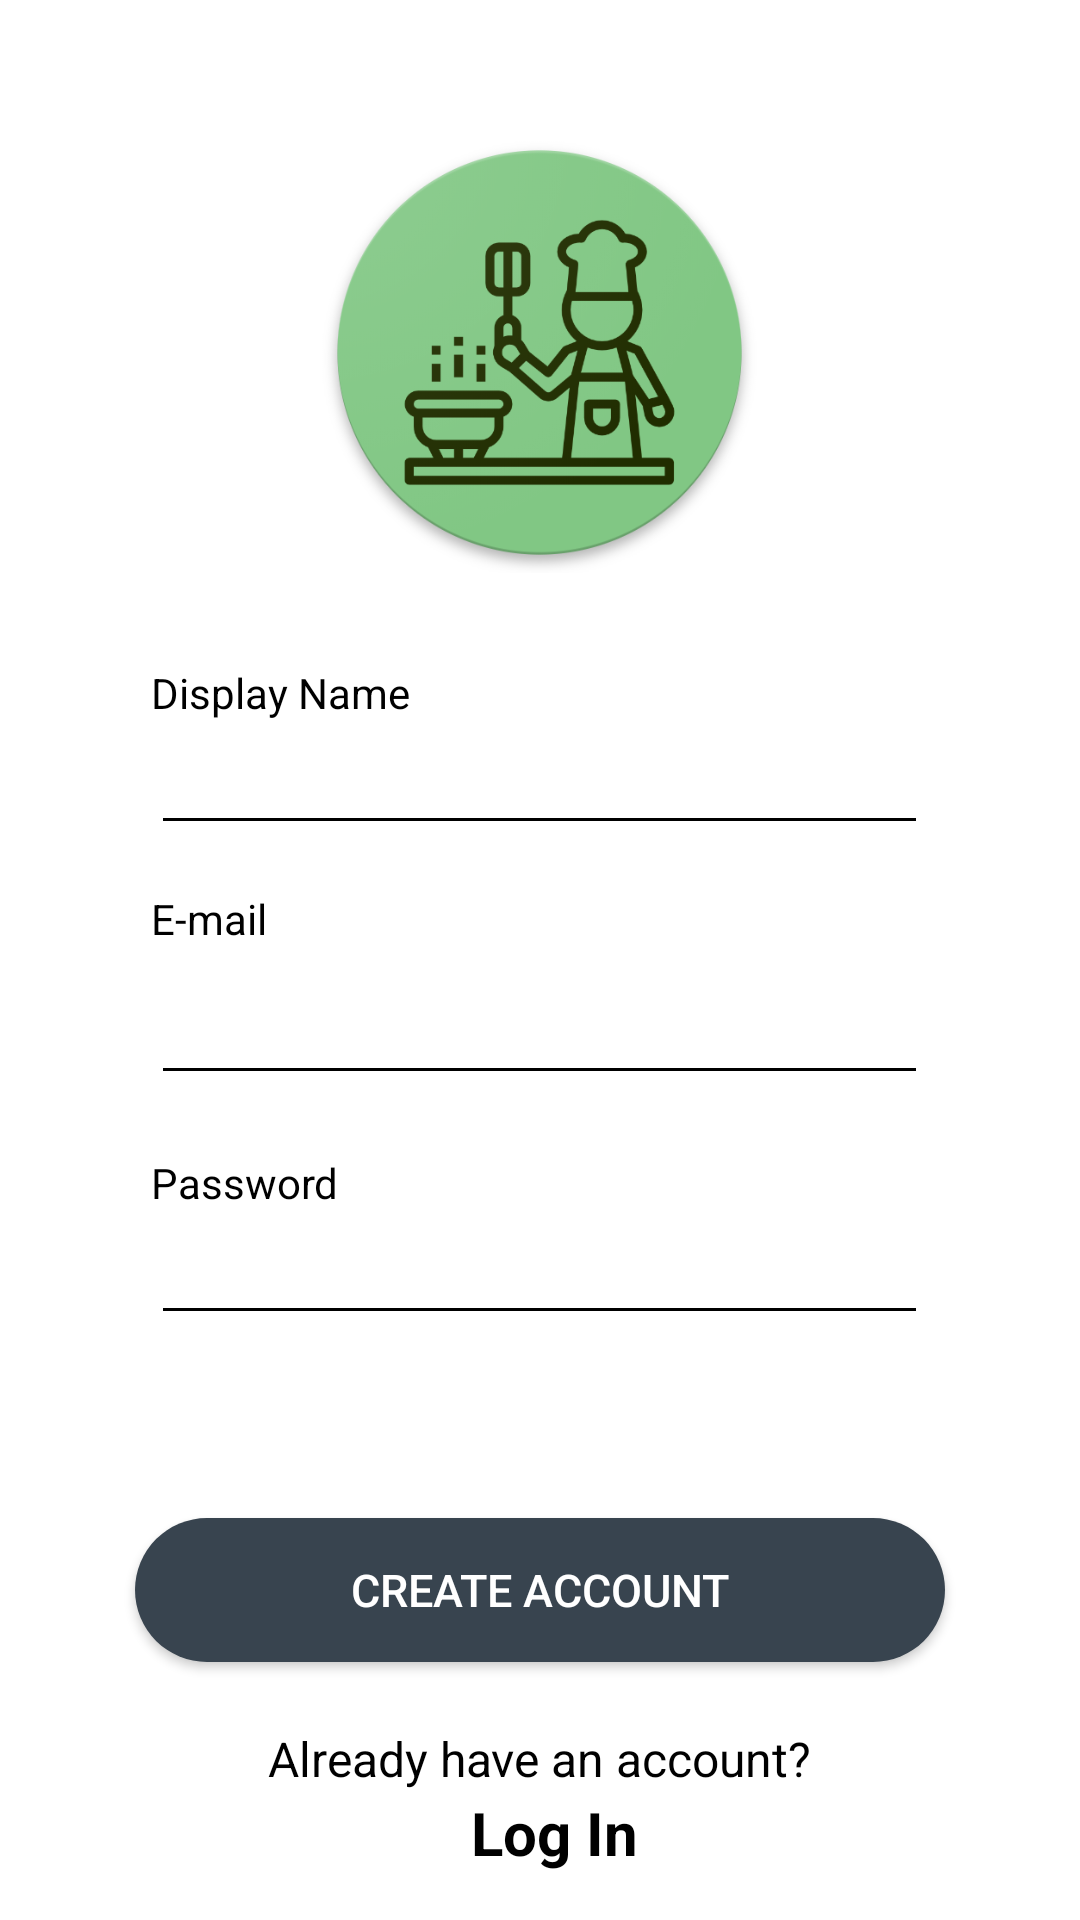

The Android layout XML behind this screen, and the referenced resources:
<!-- AndroidManifest.xml: application theme AppTheme -->
<!-- res/layout/activity_signup.xml -->
<?xml version="1.0" encoding="utf-8"?>
<RelativeLayout xmlns:android="http://schemas.android.com/apk/res/android"
    xmlns:app="http://schemas.android.com/apk/res-auto"
    xmlns:tools="http://schemas.android.com/tools"
    android:layout_width="match_parent"
    android:layout_height="match_parent"
    android:background="#ffffff"
    tools:context=".SignUpActivity">

    <EditText
        android:id="@+id/NameEditText"
        android:layout_width="259dp"
        android:layout_height="wrap_content"
        android:layout_above="@+id/textView3"
        android:layout_centerHorizontal="true"
        android:backgroundTint="#000000"
        android:ems="10"
        android:inputType="textPersonName"
        android:textColor="#000000"
        android:textColorHint="#000000"
        android:textColorLink="#000000" />

    <EditText
        android:id="@+id/EmailEdittext"
        android:layout_width="259dp"
        android:layout_height="wrap_content"
        android:layout_alignParentBottom="true"
        android:layout_centerHorizontal="true"
        android:layout_marginBottom="275dp"
        android:backgroundTint="#000000"
        android:inputType="textPersonName"
        android:paddingBottom="15dp"
        android:textColor="#000000"
        android:textColorHint="#000000"
        tools:layout_editor_absoluteX="84dp"
        tools:layout_editor_absoluteY="155dp" />


    <EditText
        android:id="@+id/PasswordeditText"
        android:layout_width="259dp"
        android:layout_height="wrap_content"
        android:layout_alignParentBottom="true"
        android:layout_centerHorizontal="true"
        android:layout_marginBottom="195dp"
        android:backgroundTint="#000000"
        android:ems="10"
        android:inputType="textPassword"
        android:textColor="#000000"
        android:textColorHint="#000000"
        android:textColorLink="#000000" />

    <Button
        android:id="@+id/CreateBtn"
        android:layout_width="wrap_content"
        android:layout_height="wrap_content"
        android:layout_alignParentBottom="true"
        android:layout_centerHorizontal="true"
        android:layout_marginBottom="86dp"
        android:background="@drawable/circular_button"
        android:backgroundTint="#38444f"
        android:text="Create Account"
        android:textColor="#ffffff"
        android:textSize="15sp" />

    <TextView
        android:id="@+id/textView2"
        android:layout_width="wrap_content"
        android:layout_height="wrap_content"
        android:layout_below="@+id/textView"
        android:layout_centerHorizontal="true"
        android:layout_marginTop="-43dp"
        android:paddingLeft="10dp"
        android:text="Log In"
        android:textColor="#000000"
        android:textSize="20sp"
        android:textStyle="bold" />


    <ImageView
        android:id="@+id/imageView"
        android:layout_width="333dp"
        android:layout_height="147dp"
        android:layout_alignParentTop="true"
        android:layout_centerHorizontal="true"
        android:layout_marginTop="44dp"
        android:src="@drawable/chefiepossiblelogo1" />

    <TextView
        android:id="@+id/textView"
        android:layout_width="wrap_content"
        android:layout_height="wrap_content"
        android:layout_alignParentBottom="true"
        android:layout_centerHorizontal="true"
        android:layout_marginBottom="43dp"
        android:text="Already have an account?"
        android:textColor="#000000"
        android:textSize="16sp" />

    <TextView
        android:id="@+id/textView7"
        android:layout_width="wrap_content"
        android:layout_height="wrap_content"
        android:layout_above="@+id/NameEditText"
        android:layout_alignStart="@+id/EmailEdittext"
        android:text="Display Name"
        android:textColor="#000000" />

    <TextView
        android:id="@+id/textView3"
        android:layout_width="wrap_content"
        android:layout_height="wrap_content"
        android:layout_above="@+id/EmailEdittext"
        android:layout_alignStart="@+id/PasswordeditText"
        android:paddingTop="15dp"
        android:text="E-mail"
        android:textColor="#000000" />

    <TextView
        android:id="@+id/textView6"
        android:layout_width="wrap_content"
        android:layout_height="wrap_content"
        android:layout_above="@+id/PasswordeditText"
        android:layout_alignStart="@+id/EmailEdittext"
        android:text="Password"
        android:textColor="#000000" />

</RelativeLayout>
<!-- resources referenced by this layout -->
<resources>
  <!-- drawable chefiepossiblelogo1: png bitmap (drawable, 94621 bytes) -->
  <!-- drawable circular_button (drawable-v24) -->
  <?xml version="1.0" encoding="utf-8"?>
  <shape xmlns:android="http://schemas.android.com/apk/res/android"
      android:layout_height="wrap_content"
      android:layout_width="fill_parent"
      android:shape="rectangle" >
  
      <corners
          android:bottomLeftRadius="30dp"
          android:bottomRightRadius="30dp"
          android:radius="60dp"
          android:topLeftRadius="30dp"
          android:topRightRadius="30dp" />
  
      <solid android:color="#CFCFCF" />
  
      <padding
          android:bottom="0dp"
          android:left="0dp"
          android:right="0dp"
          android:top="0dp" />
  
      <size
          android:height="40dp"
          android:width="270dp" />
  
  </shape>
  <style name="AppTheme" parent="Theme.AppCompat.Light.NoActionBar">
          
          <item name="colorPrimary">@color/colorPrimary</item>
          <item name="colorPrimaryDark">@color/colorPrimaryDark</item>
          <item name="colorAccent">@color/colorAccent</item>
      </style>
  <color name="colorPrimary">#3F51B5</color>
  <color name="colorPrimaryDark">#81C784</color>
  <color name="colorAccent">#FF4081</color>
</resources>
